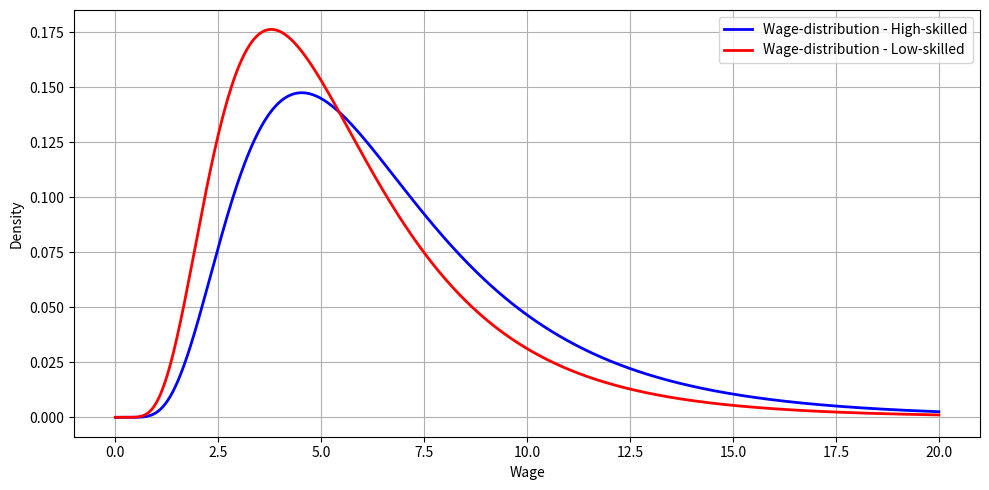
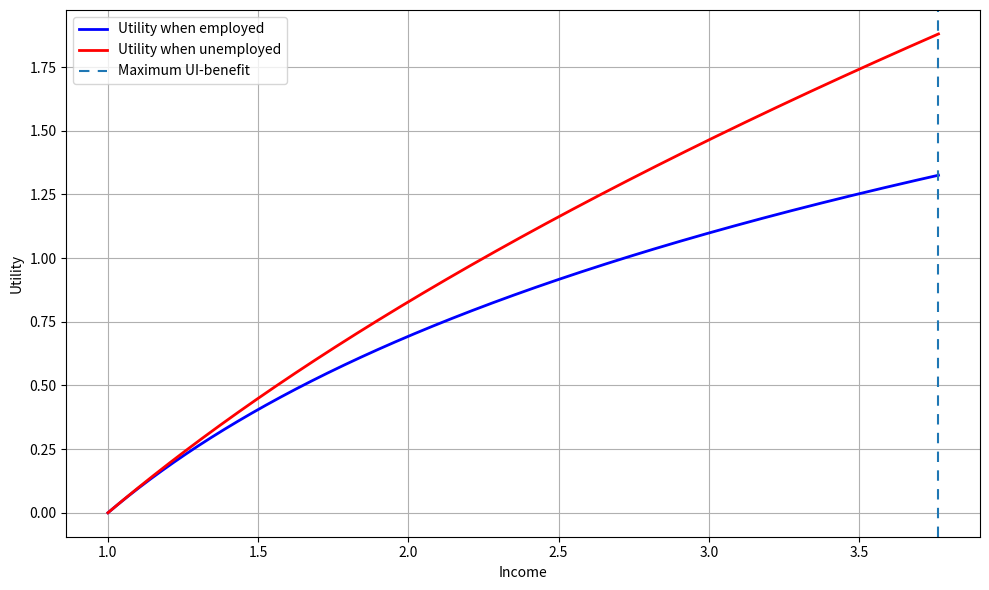
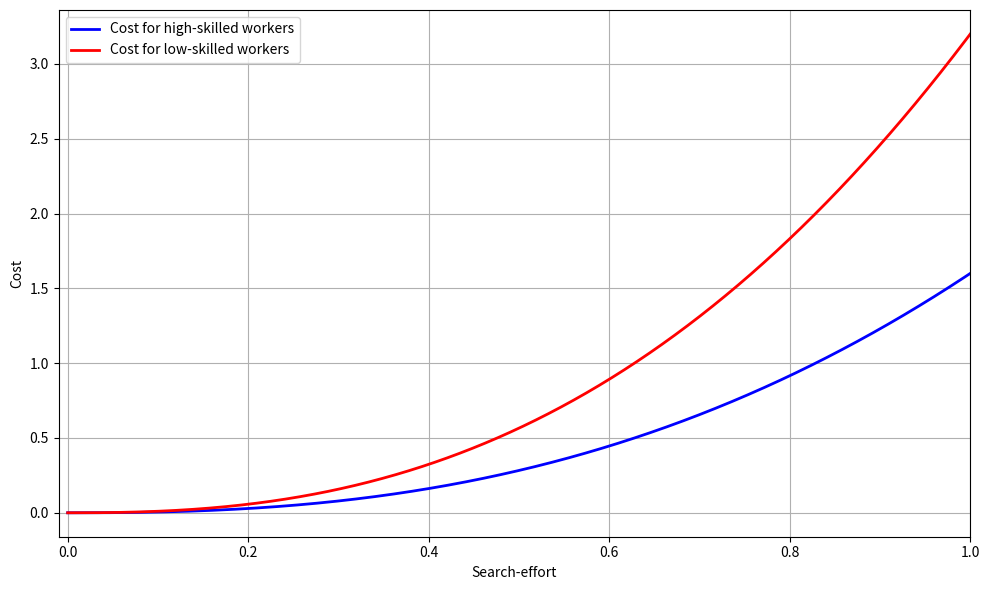
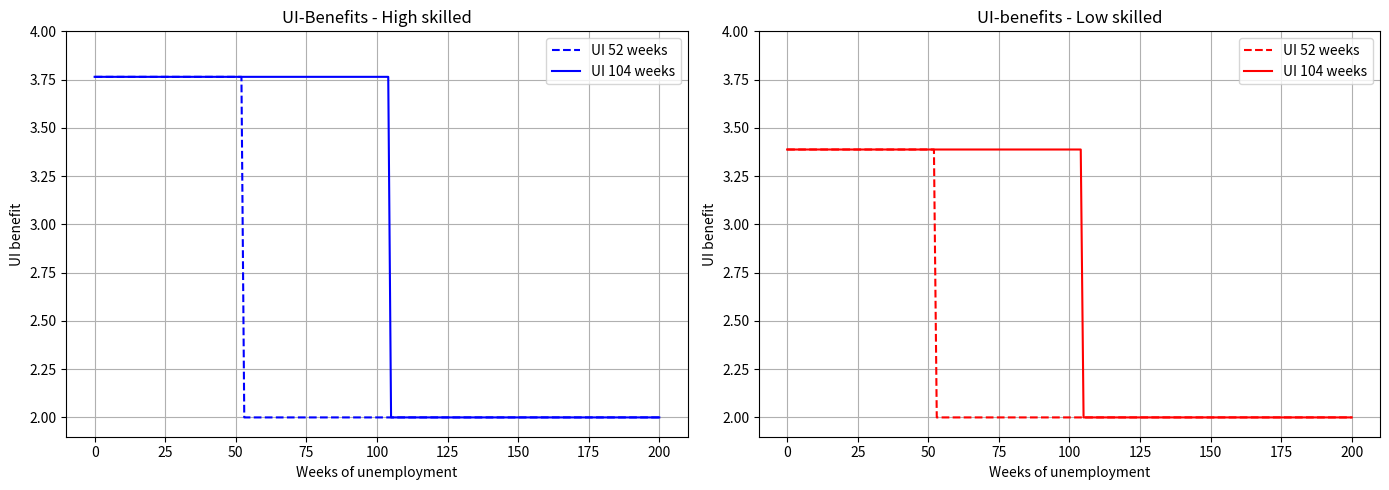
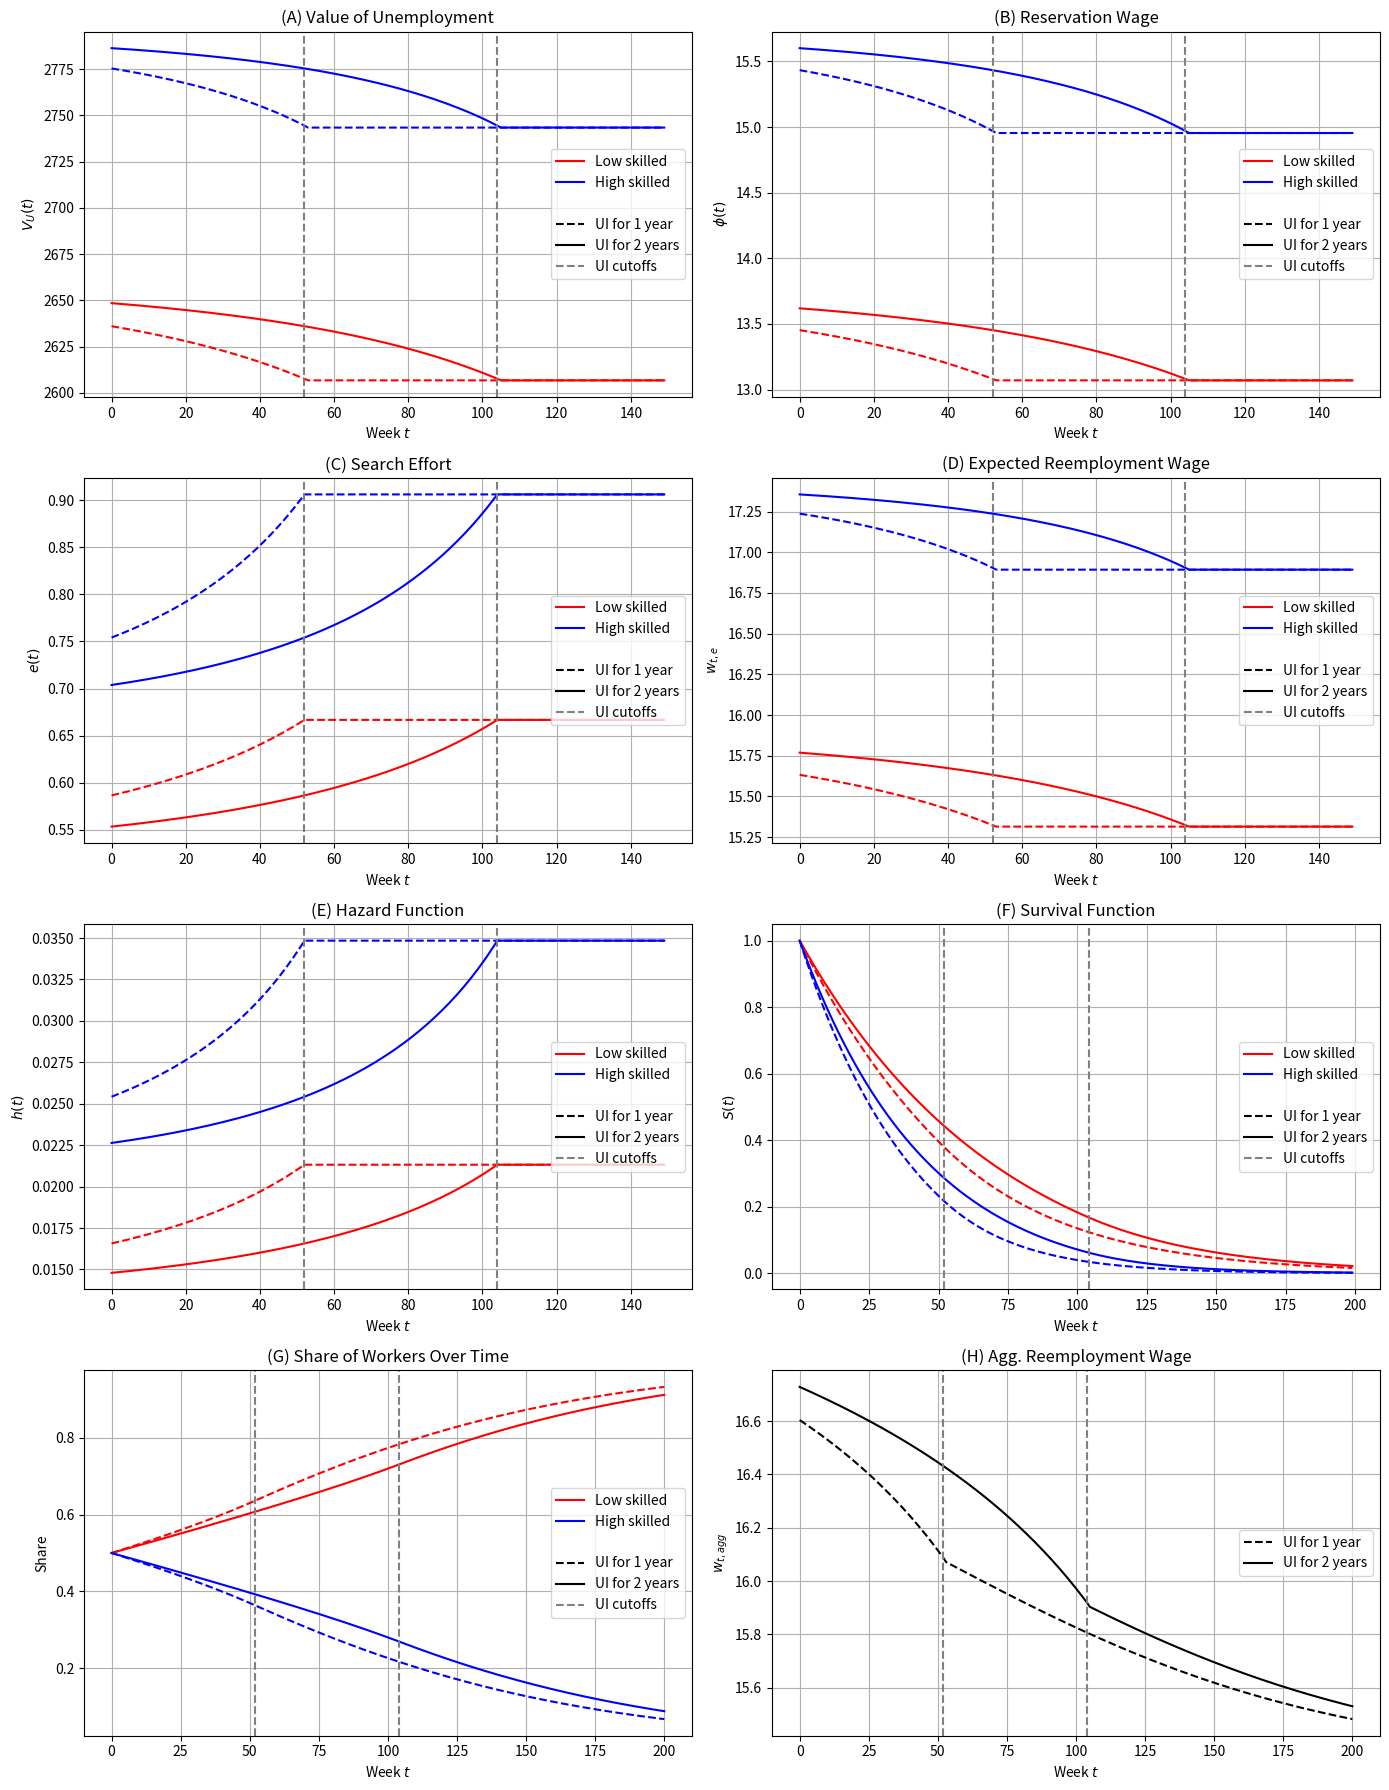

The matplotlib source for these figures, in order:
# -*- coding: utf-8 -*-
"""Final final final.ipynb

Automatically generated by Colab.

Original file is located at
    https://colab.research.google.com/<link-removed>

# McCall job-search model

## Setting the scene

The McCall job-search model is extened to allow for heterogenous workers, endogenous search-effort and time dependent UI-benefit.

Two UI-benefit policies are implemented:


*   **Policy 1**: Current structure in Denmark with UI-benefits up to 2 years (104 weeks) after unemployment.
*   **Policy 2**: New proposal with UI-benefits up to 1 year (52 weeks) after unemployment

Workers differ in their skill-level:


*   **High-skilled**: Lower cost of search, higher expected wage-offers and higher benefit-level.
*   **Low-skilled**: Higher cost of search, lower expected wage-offers and lower benefit-level.

# Packages
"""

## Loading packages used throughout the code

import numpy as np
import matplotlib.pyplot as plt
from scipy.stats import norm, lognorm
from scipy.integrate import quad
from scipy.optimize import fsolve
from matplotlib.lines import Line2D

"""#Income data and wage distributions - calibrated to Danish data"""

## Incomce deciles for Danish income from Denmarks Statistics (see source in the paper)
deciles = np.array([
    96295, 176981, 208472, 238441, 269697,
    301829, 337862, 383209, 452178, 834074
])

## Taking log of the deciles
ln_income = np.log(deciles)

## Calculating mu and sigma for the data-implied log-normal distribution
mu = np.mean(ln_income)
sigma = np.std(ln_income) * np.sqrt((len(ln_income) - 1) / len(ln_income))  # MLE correction

## Re-fitting the distribution to match a wage interval of [0,20]
z99 = norm.ppf(0.99) #Computing 99th percentile of the std. normal distribution
p99 = np.exp(mu + sigma * z99) #Computing the 99th percentile of the log-normal distribution
s = p99 / 20 #Calculating the scale factor needed to shift the 99th percentile down to 20

# Adjusting mu with the scaling parameter - the shape parameter remains the same
mu_model = mu - np.log(s)
sigma_model = sigma

## Print parameter estimates
print(f"μ (high-skilled)     = {mu_model:.4f}")
print(f"μ (low-skilled)     = {0.9*mu_model:.4f}")
print(f"σ (model-scale)     = {sigma_model:.4f}")

## Median-disponible income in Denmark - from Denmarks Statistics (see sources in the paper)
median_disp_yearly = 269697

# Disponible income first three months of UI (highest rate)
first_three = 17126 # Maximum benefit less taxes and labour-market contribution (per month)
afterwards = 14660 # Eligible benefit after three months less taxes and labour-market contribution (per month)

# Finding the share that UI-benefits replace of a median workers annual disposable income
share = (first_three * 3 + afterwards * 21)/ (median_disp_yearly*2)
print(f"UI-benefit share of disposable income (median worker): {share}")

# Model-implied benefit payment each month
scale = s
benefit_payment = share * median_disp_yearly * 1/scale
print(f"UI-benefit at the start of the model: {benefit_payment}")

"""## Plots of wage-distributions - Figure 1"""

## Plot model-implied wage distributions
x_vals = np.linspace(0.001, 20, 1000)
pdf_vals_high = (1 / (x_vals * sigma_model * np.sqrt(2 * np.pi))) * np.exp(-((np.log(x_vals) - mu_model) ** 2) / (2 * sigma_model ** 2))
pdf_vals_low = (1 / (x_vals * sigma_model * np.sqrt(2 * np.pi))) * np.exp(-((np.log(x_vals) - mu_model*0.9) ** 2) / (2 * sigma_model ** 2))
plt.figure(figsize=(10, 5))
plt.plot(x_vals, pdf_vals_high, 'b-', linewidth=2, label='Wage-distribution - High-skilled')
plt.plot(x_vals, pdf_vals_low, 'r-', linewidth=2, label='Wage-distribution - Low-skilled')
plt.xlabel("Wage")
plt.ylabel("Density")
plt.legend()
plt.grid(True)
plt.tight_layout()
plt.show()

"""#Parameterization and functions

"""

# General parameters
T = 200
beta = 0.999014 # Weekly discount - see paper
gamma = 1.5 # Cost-function shape parameter
eta = 0.5 # CRRA-utility parameter
w_min, w_max = 0.0, 20.0 # Wage-interval
sigma = sigma_model # Parameter for the wage-distributions


# Recall from the paper, that high-skilled and low-skilled workers vary by their cost of effort and
# wage-distributions --> higher expected wage-offer for high-skilled and lower search costs.

# High-skilled workers
k_high = 4 # Cost-function scale parameter
mu_high = mu_model # Wage-distribution parameter
b_value_high = benefit_payment # UI-benefit
dist_high = lognorm(s=sigma, scale=np.exp(mu_high)) # Wage-distribution

# Low-skilled workers
k_low = 8 # Cost-function scale parameter
mu_low = 0.9 * mu_model # Wage-distribution parameter
b_value_low = 0.9 * benefit_payment # UI-benefit
dist_low = lognorm(s=sigma, scale=np.exp(mu_low)) # Wage-distribution

# Flow utility of consumption when employed
def value(w):
    return np.log(w)

# Flow utility of consumption when unemployed
def U(b):
    return (b**(1-eta)-1)/(1-eta)

# Function to calculate the integral in Equation (10) and (11)
def EX_value_above_R_lognorm(dist,w):
    integrand = lambda x: (np.log(x) - np.log(w)) * dist.pdf(x) if x > 0 else 0.0
    return quad(integrand, w, w_max)[0] / dist.cdf(w_max) # Scaling values to account for probability mass in the tale > 20

# Function to calculate the expected reemployment wage (Page 9)
def reemp_wage(dist, w):
    integrand = lambda x: x * dist.pdf(x) if x > 0 else 0.0
    return quad(integrand, w, w_max)[0] / (dist.cdf(w_max) - dist.cdf(w))

# Search production function - linear in effort
def p(e):
    return e

# Cost function
def c(e, k):
    return k * (e**(1+gamma))/(1+gamma)

# Composite of actual cost of effort and the inverse of the search production function
def c_tilde(e, k):
    return k * (e**(1+gamma))/(1+gamma)

# Derivate and inverse of composite-cost-functio - used in Equation (10)
def c_tilde_dif_inverse(x, k):
    return (x / k) ** (1/gamma)

"""## Plots to compare utility-functions and cost-functions - Figure 3 and 4"""

# Comparing utility functions for employed and unemployed workers
x = np.linspace(1.0, b_value_high, 1000)
plt.figure(figsize=(10, 6))
plt.plot(x, value(x), label="Utility when employed", color='blue', linewidth=2)
plt.plot(x, U(x), label="Utility when unemployed", color='red', linewidth=2)
plt.xlabel("Income")
plt.ylabel("Utility")
plt.axvline(x = b_value_high, label = "Maximum UI-benefit", dashes=[5, 4])
plt.legend()
plt.grid(True)
plt.tight_layout()
plt.show()


# Comparing cost-functions between high-skilled and low-skilled workers
x = np.linspace(0, 1, 1000)
plt.figure(figsize=(10, 6))
plt.plot(x, c(x,k_high), label="Cost for high-skilled workers", color='blue', linewidth=2)
plt.plot(x, c(x, k_low), label="Cost for low-skilled workers", color='red', linewidth=2)
plt.xlabel("Search-effort")
plt.ylabel("Cost")
plt.xlim(-0.01,1.00)
plt.legend()
plt.grid(True)
plt.tight_layout()
plt.show()

"""# Steady-state values"""

# Finding starting value for reservation-wage - Equation (12) and (13)
def steady_state(var, b_value, k, dist):
    w_ss, e_ss = var

    Eq10 = e_ss - c_tilde_dif_inverse(beta / (1 - beta) * EX_value_above_R_lognorm(dist,w_ss), k)

    Eq11 = value(w_ss) - (U(b_value) - c_tilde(e_ss, k)) - beta / (1-beta) * p(e_ss) * EX_value_above_R_lognorm(dist, w_ss)

    return [Eq10, Eq11]

# Initial guess
w0 = 7.0
e0 = 0.5

# For constant benefit b = 2.0 - kontanthjælp
w_ss_high = fsolve(lambda var: steady_state(var, b_value=2.0, k = k_high, dist = dist_high), [w0, e0])[0]
w_ss_low = fsolve(lambda var: steady_state(var, b_value=2.0, k = k_low, dist = dist_low), [w0, e0])[0]

print(w_ss_high)
print(w_ss_low)

"""# UI-policies"""

# Helper function
def UI_policy(b_value, T):
    return lambda t: b_value if t <= T else 2.0

# UI-policy for high-skilled workers
policies_high = {
    'UI - 104 weeks': UI_policy(b_value_high, 104),
    'UI - 52 weeks': UI_policy(b_value_high, 52),
}

# UI-policy for low-skilled workers
policies_low = {
    'UI - 104 weeks': UI_policy(b_value_low, 104),
    'UI - 52 weeks': UI_policy(b_value_low, 52),
}

"""## Plotting UI-policies for each worker - Figure 2"""

weeks = range(201)  # Weeks 0–200
fig, axs = plt.subplots(1, 2, figsize=(14, 5))

# Left panel: High skilled workers
ax = axs[0]
ax.plot([policies_high['UI - 52 weeks'](t) for t in weeks],
        '--', label='UI 52 weeks', color = "blue")
ax.plot([policies_high['UI - 104 weeks'](t) for t in weeks],
        '-',  label='UI 104 weeks', color = "blue")
ax.set_title('UI-Benefits - High skilled')
ax.set_xlabel('Weeks of unemployment')
ax.set_ylabel('UI benefit')
ax.legend(loc='upper right')
ax.set_ylim(1.9, 4)
ax.grid(True)

# Right panel: Low skilled workers
ax = axs[1]
ax.plot([policies_low['UI - 52 weeks'](t) for t in weeks],
        '--', label='UI 52 weeks', color = "red")
ax.plot([policies_low['UI - 104 weeks'](t) for t in weeks],
        '-',  label='UI 104 weeks', color = "red")
ax.set_title('UI-benefits - Low skilled')
ax.set_xlabel('Weeks of unemployment')
ax.set_ylabel('UI benefit')
ax.legend(loc='upper right')
ax.grid(True)
ax.set_ylim(1.9, 4)
plt.tight_layout()
plt.show()

"""# The McCall job-search model

## High-skilled workers
"""

# Creating dictionaries to store results
reservation_wage_high = {}
optimal_effort_high = {}
value_unemployment_high = {}
reempl_wage_high = {}

# Solve for each policy
for UI_policy, UI_scheme in policies_high.items():
    w = np.zeros(T+2)
    e_star = np.zeros(T+1)
    V_U = np.zeros(T+1)
    re_w = np.zeros(T+1)

    w[T+1] = w_ss_high # Initialize reservation wage at the SS-value

    for t in reversed(range(T+1)):
        b_t = UI_scheme(t) # Extracting benefit scheme for high-skilled workers

        # Search-effort
        e = c_tilde_dif_inverse((beta/(1-beta)) * EX_value_above_R_lognorm(dist_high, w[t+1]), k_high)
        e_star[t] = np.clip(e, 0, 1)

        # Reservation wage
        w[t] = np.exp((1-beta) * (U(b_t) - c_tilde(e_star[t], k_high)) + beta * value(w[t+1]) + beta * (p(e_star[t]) * EX_value_above_R_lognorm(dist_high, w[t+1])))

        # Value of unemployment
        V_U[t] = np.log(w[t]) / (1-beta)

        # Expected reemployment wage
        re_w[t] = reemp_wage(dist_high, w[t])

    reservation_wage_high[UI_policy] = w
    optimal_effort_high[UI_policy] = e_star
    value_unemployment_high[UI_policy] = V_U
    reempl_wage_high[UI_policy] = re_w

"""##Low-skilled workers"""

# Solving the McCall-model for all policies

reservation_wage_low = {}
optimal_effort_low = {}
value_unemployment_low = {}
reempl_wage_low = {}

# Solve for each policy - low-skilled
for UI_policy, UI_scheme in policies_low.items():
    w = np.zeros(T+2)
    e_star = np.zeros(T+1)
    V_U = np.zeros(T+1)
    re_w = np.zeros(T+1)

    w[T+1] = w_ss_low

    for t in reversed(range(T+1)):
        b_t = UI_scheme(t) # Extracting benefit scheme for low-skilled worker

        # Search-effort
        e = c_tilde_dif_inverse((beta/(1-beta))* EX_value_above_R_lognorm(dist_low, w[t+1]),k_low)
        e_star[t] = np.clip(e, 0, 1)

        # Reservation wage
        w[t] = np.exp((1-beta) * (U(b_t) - c_tilde(e_star[t], k_low)) + beta * value(w[t+1]) + beta * (p(e_star[t]) * EX_value_above_R_lognorm(dist_low, w[t+1])))

        # Value of unemployment
        V_U[t] = np.log(w[t]) / (1-beta)

        # Expected reemployment wage
        re_w[t] = reemp_wage(dist_low, w[t])

    reservation_wage_low[UI_policy] = w
    optimal_effort_low[UI_policy] = e_star
    value_unemployment_low[UI_policy] = V_U
    reempl_wage_low[UI_policy] = re_w

"""# Empirical moments

## Hazard function, survival function and share of unemployed
"""

# Hazard function - Section 3.3
Hazard_UI52_high = optimal_effort_high["UI - 52 weeks"]* (1-dist_high.cdf(reservation_wage_high["UI - 52 weeks"][1:]))
Hazard_UI104_high = optimal_effort_high["UI - 104 weeks"]* (1-dist_high.cdf(reservation_wage_high["UI - 104 weeks"][1:]))
Hazard_UI52_low = optimal_effort_low["UI - 52 weeks"]* (1-dist_low.cdf(reservation_wage_low["UI - 52 weeks"][1:]))
Hazard_UI104_low = optimal_effort_low["UI - 104 weeks"]* (1-dist_low.cdf(reservation_wage_low["UI - 104 weeks"][1:]))

# Survival function - Section 3.3
Survival_UI52_high = np.concatenate([[1], np.cumprod(1 - Hazard_UI52_high)])
Survival_UI104_high = np.concatenate([[1], np.cumprod(1 - Hazard_UI104_high)])
Survival_UI52_low = np.concatenate([[1], np.cumprod(1 - Hazard_UI52_low)])
Survival_UI104_low = np.concatenate([[1], np.cumprod(1 - Hazard_UI104_low)])

# Share of unemployed workers - Section 3.3
total_high_UI52 = Survival_UI52_high / (Survival_UI52_high + Survival_UI52_low)
total_low_UI52 = Survival_UI52_low / (Survival_UI52_high + Survival_UI52_low)
total_high_UI104 = Survival_UI104_high / (Survival_UI104_high + Survival_UI104_low)
total_low_UI104 = Survival_UI104_low / (Survival_UI104_high + Survival_UI104_low)

"""## Aggregate reemployment wage"""

# Entry‐shares and list of both UI-policies
p = 0.5
policies = ["UI - 52 weeks", "UI - 104 weeks"]

# Survival and hazard dictionaries
S_high = {
    "UI - 52 weeks": Survival_UI52_high,
    "UI - 104 weeks": Survival_UI104_high,
}
S_low = {
    "UI - 52 weeks": Survival_UI52_low,
    "UI - 104 weeks": Survival_UI104_low,
}
h_high = {
    "UI - 52 weeks": Hazard_UI52_high,
    "UI - 104 weeks": Hazard_UI104_high,
}
h_low = {
    "UI - 52 weeks": Hazard_UI52_low,
    "UI - 104 weeks": Hazard_UI104_low,
}

# Compute aggregate reemployment wage for each policy - Section 3.4
agg_reemp = {}
for policy in policies:
    SH = S_high[policy][:201]
    SL = S_low[policy][:201]
    hH = h_high[policy][:201]
    hL = h_low[policy][:201]
    wH = reempl_wage_high[policy][:201]
    wL = reempl_wage_low[policy][:201]

    agg_reemp[policy] = (wH * hH * SH * p + wL * hL * SL * p) / (hH * SH * p + hL * SL * p)

"""## Expected unemployment duration and %-change - Table 1"""

# Expected unemployment duration
print(sum(Survival_UI104_high))
print(sum(Survival_UI52_high))
print(sum(Survival_UI104_low))
print(sum(Survival_UI52_low))

# Percentage change
print((sum(Survival_UI52_high)-sum(Survival_UI104_high))/sum(Survival_UI104_high))
print((sum(Survival_UI52_low)-sum(Survival_UI104_low))/sum(Survival_UI104_low))

"""# Plots

## Legends
"""

# For plots - legends
handles1 = [
    Line2D([], [], color='red',   label='Low skilled'),
    Line2D([], [], color='blue',  label='High skilled'),
    Line2D([], [], color='none',  label=''),            # spacer
    Line2D([], [], color='black', linestyle='--', label='UI for 1 year'),
    Line2D([], [], color='black', linestyle='-',  label='UI for 2 years'),
    Line2D([], [], color='grey', linestyle='--', label='UI cutoffs'),
]

handles2 = [
    Line2D([], [], color='black', linestyle='--', label='UI for 1 year'),
    Line2D([], [], color='black', linestyle='-', label='UI for 2 years' ),
]

"""## Simulations of the McCall-model - Figure 5"""

# Create 4×2 grid once
fig, axes = plt.subplots(4, 2, figsize=(14, 18))
axes = axes.flatten()

# A) Value of unemployment
ax = axes[0]
ax.plot(value_unemployment_low ["UI - 52 weeks"][0:150],  color='red',  linestyle='--')
ax.plot(value_unemployment_high["UI - 52 weeks"][0:150],  color='blue', linestyle='--')
ax.plot(value_unemployment_low ["UI - 104 weeks"][0:150], color='red',  linestyle='-')
ax.plot(value_unemployment_high["UI - 104 weeks"][0:150], color='blue', linestyle='-')
ax.set_xlabel("Week $t$")
ax.set_ylabel(r"$V_U(t)$")
ax.set_title(r"(A) Value of Unemployment")
ax.axvline(52,  color='grey', linestyle='--')
ax.axvline(104, color='grey', linestyle='--')
ax.grid(True)
ax.legend(handles=handles1, loc='center right')

# B) Reservation wage
ax = axes[1]
ax.plot(reservation_wage_low ["UI - 52 weeks"][0:150],  color='red',  linestyle='--')
ax.plot(reservation_wage_high["UI - 52 weeks"][0:150],  color='blue', linestyle='--')
ax.plot(reservation_wage_low ["UI - 104 weeks"][0:150], color='red',  linestyle='-')
ax.plot(reservation_wage_high["UI - 104 weeks"][0:150], color='blue', linestyle='-')
ax.set_xlabel("Week $t$")
ax.set_ylabel(r"$\phi(t)$")
ax.set_title(r"(B) Reservation Wage")
ax.axvline(52,  color='grey', linestyle='--')
ax.axvline(104, color='grey', linestyle='--')
ax.grid(True)
ax.legend(handles=handles1, loc='center right')

# C) Optimal effort
ax = axes[2]
ax.plot(optimal_effort_low ["UI - 52 weeks"][0:150],  color='red',  linestyle='--')
ax.plot(optimal_effort_high["UI - 52 weeks"][0:150],  color='blue', linestyle='--')
ax.plot(optimal_effort_low ["UI - 104 weeks"][0:150], color='red',  linestyle='-')
ax.plot(optimal_effort_high["UI - 104 weeks"][0:150], color='blue', linestyle='-')
ax.set_xlabel("Week $t$")
ax.set_ylabel(r"$e(t)$")
ax.set_title(r"(C) Search Effort")
ax.axvline(52,  color='grey', linestyle='--')
ax.axvline(104, color='grey', linestyle='--')
ax.grid(True)
ax.legend(handles=handles1, loc='center right')

# D) Reemployment wage
ax = axes[3]
ax.plot(reempl_wage_low ["UI - 52 weeks"][0:150],  color='red',  linestyle='--')
ax.plot(reempl_wage_high["UI - 52 weeks"][0:150],  color='blue', linestyle='--')
ax.plot(reempl_wage_low ["UI - 104 weeks"][0:150], color='red',  linestyle='-')
ax.plot(reempl_wage_high["UI - 104 weeks"][0:150], color='blue', linestyle='-')
ax.set_xlabel("Week $t$")
ax.set_ylabel(r"$w_{t,e}$")
ax.set_title(r"(D) Expected Reemployment Wage")
ax.axvline(52,  color='grey', linestyle='--')
ax.axvline(104, color='grey', linestyle='--')
ax.grid(True)
ax.legend(handles=handles1, loc='center right')

# E) Hazard rate
ax = axes[4]
ax.plot(Hazard_UI52_low [0:150],  color='red',  linestyle='--')
ax.plot(Hazard_UI52_high[0:150],  color='blue', linestyle='--')
ax.plot(Hazard_UI104_low[0:150],  color='red',  linestyle='-')
ax.plot(Hazard_UI104_high[0:150], color='blue', linestyle='-')
ax.set_xlabel("Week $t$")
ax.set_ylabel(r"$h(t)$")
ax.set_title(r"(E) Hazard Function")
ax.axvline(52,  color='grey', linestyle='--')
ax.axvline(104, color='grey', linestyle='--')
ax.grid(True)
ax.legend(handles=handles1, loc='center right')

# F) Survival function
ax = axes[5]
ax.plot(Survival_UI52_low [0:200],  color='red',  linestyle='--')
ax.plot(Survival_UI52_high[0:200],  color='blue', linestyle='--')
ax.plot(Survival_UI104_low[0:200],  color='red',  linestyle='-')
ax.plot(Survival_UI104_high[0:200], color='blue', linestyle='-')
ax.set_xlabel("Week $t$")
ax.set_ylabel(r"$S(t)$")
ax.set_title(r"(F) Survival Function")
ax.axvline(52,  color='grey', linestyle='--')
ax.axvline(104, color='grey', linestyle='--')
ax.grid(True)
ax.legend(handles=handles1, loc='center right')

# G) Share of workers
ax = axes[6]
ax.plot(total_low_UI52 [0:201],  color='red',  linestyle='--')
ax.plot(total_high_UI52[0:201],  color='blue', linestyle='--')
ax.plot(total_low_UI104[0:201],  color='red',  linestyle='-')
ax.plot(total_high_UI104[0:201], color='blue', linestyle='-')
ax.set_xlabel("Week $t$")
ax.set_ylabel("Share")
ax.set_title("(G) Share of Workers Over Time")
ax.axvline(52,  color='grey', linestyle='--')
ax.axvline(104, color='grey', linestyle='--')
ax.grid(True)
ax.legend(handles=handles1, loc='center right')

# H) Agg reemployment wage
ax = axes[7]
ax.plot(agg_reemp["UI - 52 weeks"],  color='black',  linestyle='--')
ax.plot(agg_reemp["UI - 104 weeks"], color='black', linestyle='-')
ax.set_xlabel("Week $t$")
ax.set_ylabel(r"$w_{t,agg}$")
ax.set_title(r"(H) Agg. Reemployment Wage")
ax.axvline(52,  color='grey', linestyle='--')
ax.axvline(104, color='grey', linestyle='--')
ax.grid(True)
ax.legend(handles = handles2, loc = "center right")
plt.tight_layout()
plt.show()